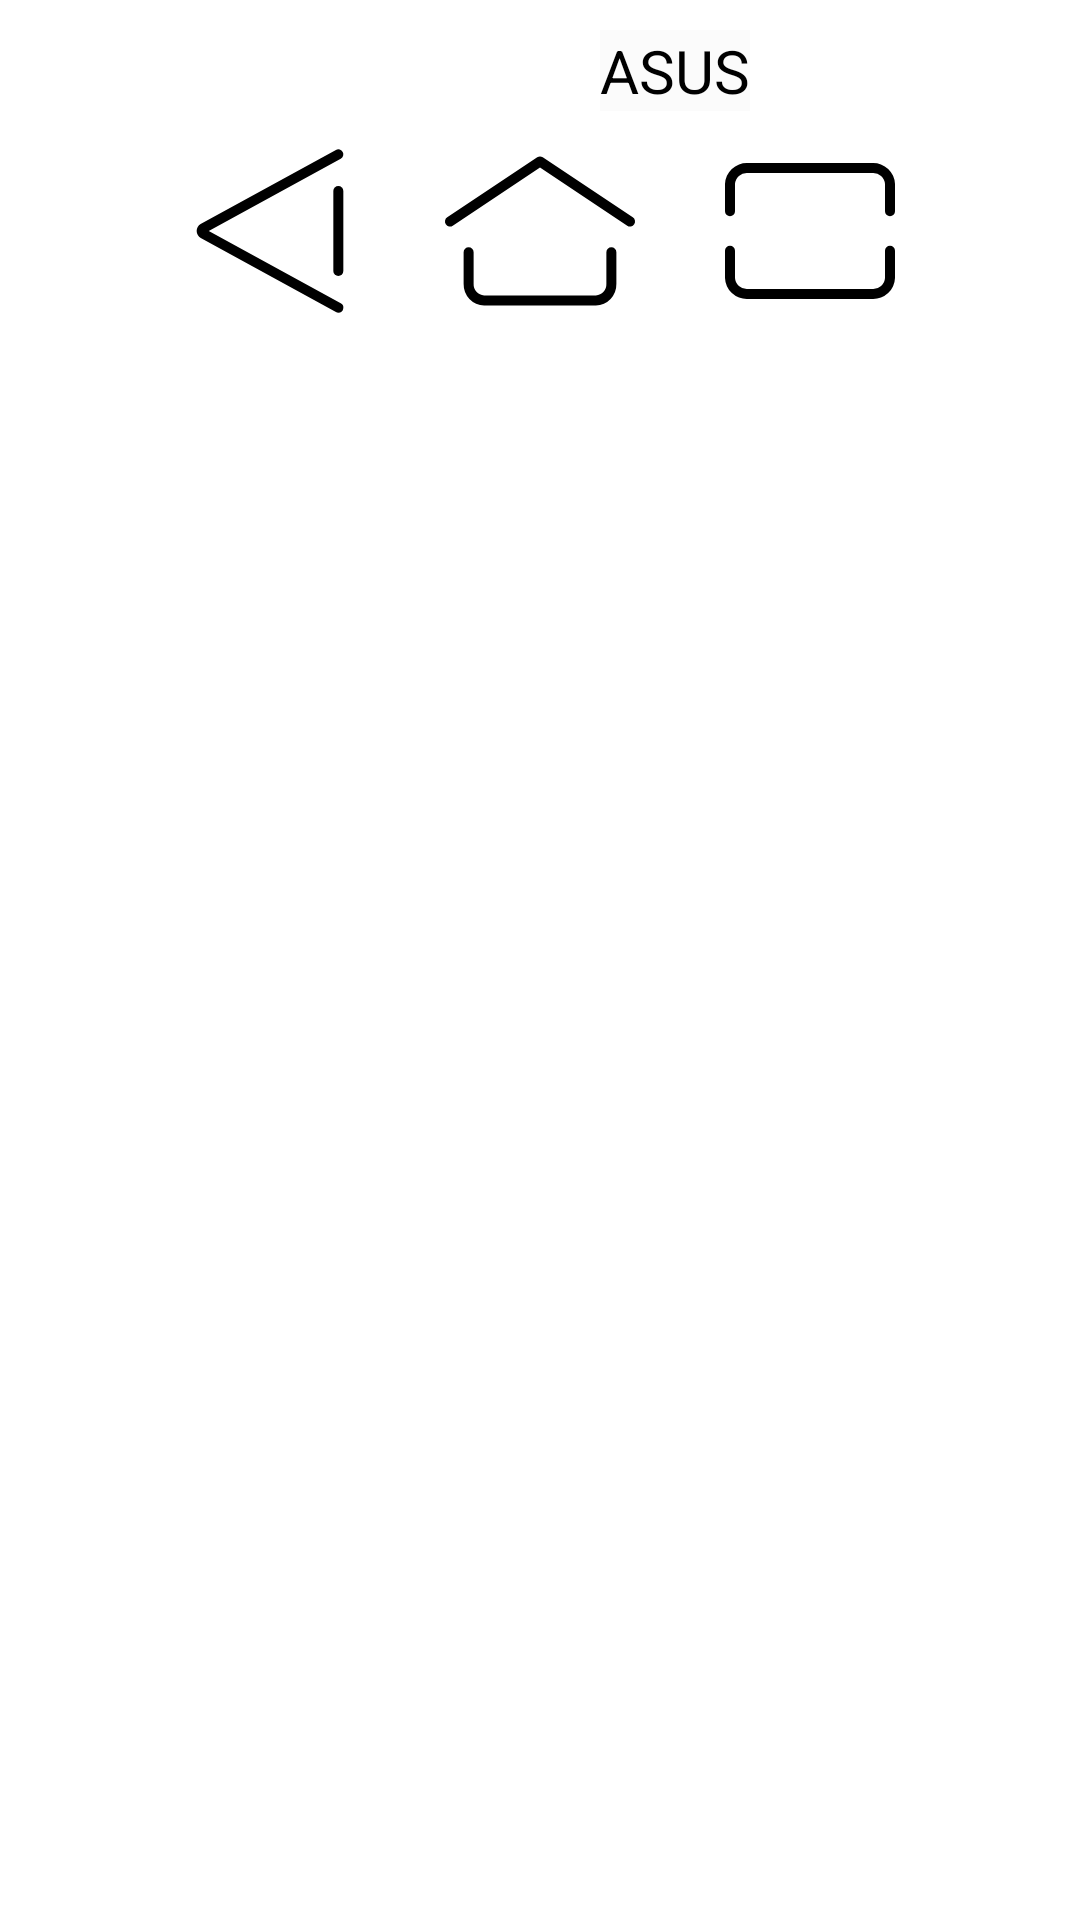

Reconstruct the res/layout file that produces this screen, plus the resources it refers to.
<!-- AndroidManifest.xml: application theme MainTheme -->
<!-- res/layout/navbar_asus.xml -->
<?xml version="1.0" encoding="utf-8"?>
<RelativeLayout
    xmlns:android="http://schemas.android.com/apk/res/android"
    android:layout_width="match_parent"
    android:layout_height="match_parent"
    android:gravity="center_horizontal"
    android:paddingBottom="10dp">

    <TextView
        android:id="@+id/navbar_title"
        android:layout_width="wrap_content"
        android:layout_height="wrap_content"
        android:layout_marginTop="10dp"
        android:background="#04000000"
        android:layout_centerHorizontal="true"
        android:textSize="20sp"
        android:textAppearance="?android:attr/textAppearanceListItem"
        android:text="@string/theme_navbar_picker_asus" />

    <ImageView
        android:id="@+id/navbar_back"
        android:layout_width="80dp"
        android:layout_height="80dp"
        android:layout_marginStart="5dp"
        android:layout_marginEnd="5dp"
        android:layout_below="@+id/navbar_title"
        android:background="@drawable/navbar_asus_back" />

    <ImageView
        android:id="@+id/navbar_home"
        android:layout_width="80dp"
        android:layout_height="80dp"
        android:layout_marginStart="5dp"
        android:layout_marginEnd="5dp"
        android:layout_below="@+id/navbar_title"
        android:layout_toEndOf="@+id/navbar_back"
        android:background="@drawable/navbar_asus_home" />

    <ImageView
        android:id="@+id/navbar_recents"
        android:layout_width="80dp"
        android:layout_height="80dp"
        android:layout_marginStart="5dp"
        android:layout_marginEnd="5dp"
        android:layout_below="@+id/navbar_title"
        android:layout_toEndOf="@+id/navbar_home"
        android:background="@drawable/navbar_asus_recents"/>

</RelativeLayout>
<!-- resources referenced by this layout -->
<resources>
  <!-- drawable navbar_asus_back (drawable) -->
  <?xml version="1.0" encoding="utf-8"?>
  <vector xmlns:android="http://schemas.android.com/apk/res/android"
      android:height="24.0dip"
      android:width="24.0dip"
      android:viewportWidth="72.0"
      android:viewportHeight="72.0">
      <path
          android:fillColor="@color/themes_reset_menu_item"
          android:pathData="M56.499,60.50049a1.49081,1.49081,0,0,1-.71973-.18506L15.22705,38.104a2.418,2.418,0,0,1-.04492-4.18262L55.7793,11.68457a1.49992,1.49992,0,1,1,1.44141,2.63086L17.62939,36.00049,57.2207,57.68457a1.50033,1.50033,0,0,1-.72168,2.81592Z" />
      <path
          android:fillColor="@color/themes_reset_menu_item"
          android:pathData="M56.5,49.5A1.50007,1.50007,0,0,1,55,48V24a1.5,1.5,0,0,1,3,0V48A1.50007,1.50007,0,0,1,56.5,49.5Z" />
  </vector>
  <!-- drawable navbar_asus_home (drawable) -->
  <?xml version="1.0" encoding="utf-8"?>
  <vector xmlns:android="http://schemas.android.com/apk/res/android"
      android:height="24.0dip"
      android:width="24.0dip"
      android:viewportWidth="72.0"
      android:viewportHeight="72.0">
      <path
          android:fillColor="@color/themes_reset_menu_item"
          android:pathData="M63.83229,31.896l-27-18a1.4998,1.4998,0,0,0-1.66406,0l-27,18a1.5,1.5,0,1,0,1.66406,2.49609l26.168-17.44531,26.168,17.44531A1.5,1.5,0,1,0,63.83229,31.896Z" />
      <path
          android:fillColor="@color/themes_reset_menu_item"
          android:pathData="M57.41335,40.85693a1.50007,1.50007,0,0,0-1.5,1.5v9.50049A3.34346,3.34346,0,0,1,52.76,55.356H19.24049a3.34358,3.34358,0,0,1-3.1543-3.49854V42.35693a1.5,1.5,0,1,0-3,0v9.50049a6.34047,6.34047,0,0,0,6.1543,6.49854H52.76a6.3403,6.3403,0,0,0,6.15332-6.49854V42.35693A1.50007,1.50007,0,0,0,57.41335,40.85693Z" />
  </vector>
  <!-- drawable navbar_asus_recents (drawable) -->
  <?xml version="1.0" encoding="utf-8"?>
  <vector xmlns:android="http://schemas.android.com/apk/res/android"
      android:height="24.0dip"
      android:width="24.0dip"
      android:viewportWidth="72.0"
      android:viewportHeight="72.0">
      <path
          android:fillColor="@color/themes_reset_menu_item"
          android:pathData="M60,31.58984a1.50007,1.50007,0,0,1-1.5-1.5V21.917a3.54142,3.54142,0,0,0-3.71582-3.32666H17.21582A3.54142,3.54142,0,0,0,13.5,21.917v8.17285a1.5,1.5,0,0,1-3,0V21.917a6.53721,6.53721,0,0,1,6.71582-6.32666H54.78418A6.53721,6.53721,0,0,1,61.5,21.917v8.17285A1.50007,1.50007,0,0,1,60,31.58984Z" />
      <path
          android:fillColor="@color/themes_reset_menu_item"
          android:pathData="M54.78418,56.40967H17.21582A6.53721,6.53721,0,0,1,10.5,50.083V41.91016a1.5,1.5,0,0,1,3,0V50.083a3.54142,3.54142,0,0,0,3.71582,3.32666H54.78418A3.54142,3.54142,0,0,0,58.5,50.083V41.91016a1.5,1.5,0,0,1,3,0V50.083A6.53721,6.53721,0,0,1,54.78418,56.40967Z" />
  </vector>
  <string name="theme_navbar_picker_asus">ASUS</string>
  <style name="MainTheme" parent="@android:style/Theme.DeviceDefault.Settings">
          <item name="android:alertDialogTheme">@style/FontDialogTheme</item>
      </style>
  <color name="themes_reset_menu_item">#FF000000</color>
  <style name="FontDialogTheme" parent="@*android:style/Theme.DeviceDefault.Light.Dialog.Alert">
          <item name="android:bottomRightRadius">@*android:dimen/config_dialogCornerRadius</item>
          <item name="android:bottomLeftRadius">@*android:dimen/config_dialogCornerRadius</item>
          <item name="android:topRightRadius">@*android:dimen/config_dialogCornerRadius</item>
          <item name="android:topLeftRadius">@*android:dimen/config_dialogCornerRadius</item>
          <item name="android:colorAccent">@*android:color/accent_device_default_light</item>
          <item name="android:colorBackground">#FF303135</item>
          <item name="android:textColorPrimary">@android:color/white</item>
          <item name="android:textColorAlertDialogListItem">@android:color/white</item>
          <item name="android:colorControlNormal">#FFC1C2C3</item>
      </style>
</resources>
